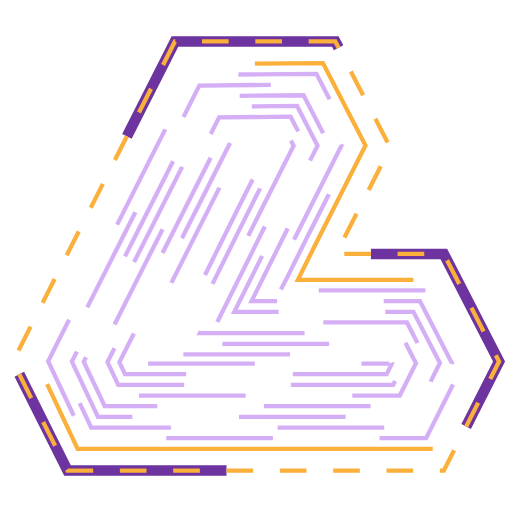
t = 0.00 s
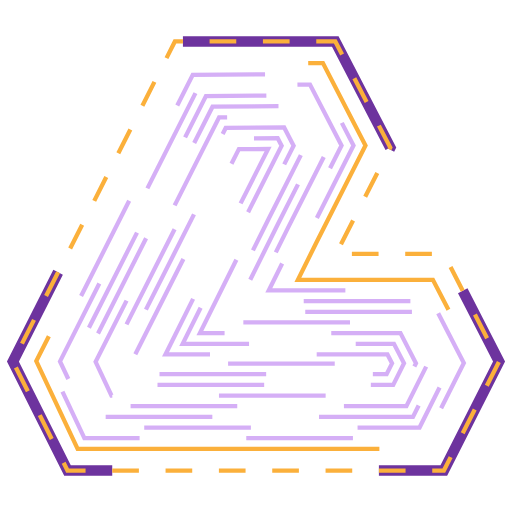
t = 1.38 s
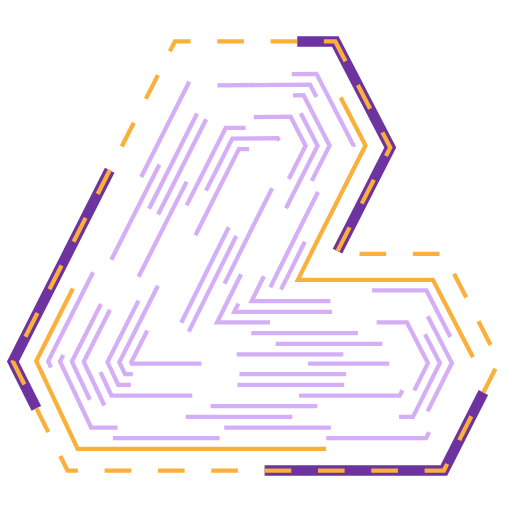
t = 2.75 s
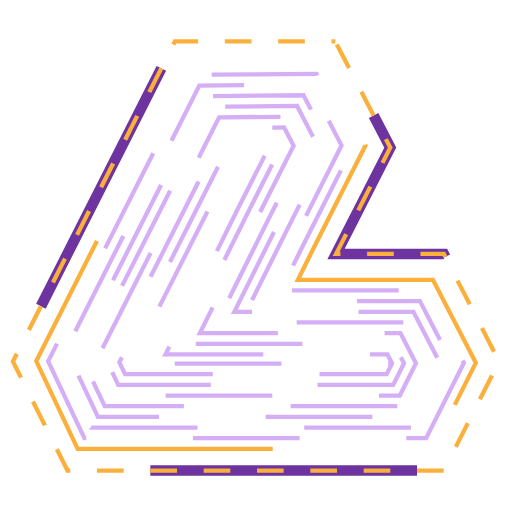
t = 4.13 s

The animated SVG that drew these frames (rendered in a browser with its animation timeline set to each time). Animation: 5 CSS @keyframes rules; one cycle of 5.50 s, repeats indefinitely.

<svg version="1.1" id="Layer_2" xmlns="http://www.w3.org/2000/svg" xmlns:xlink="http://www.w3.org/1999/xlink" x="0px" y="0px"
	 width="100%" height="100%" viewBox="0 0 480 480" style="enable-background:new 0 0 480 480;" xml:space="preserve">
	 <defs>
		<style>
	 .st1 {
	stroke-dasharray: 250;
	stroke-dashoffset: 250;
	animation: logo-frame 3.5s linear forwards infinite;
	}
	 .st01 {
	 stroke-dasharray: 25;
	 stroke-dashoffset: 25;
	 animation: logo-frame 3.5s linear forwards infinite;
	}

	 .st2 {
	stroke-dasharray: 400;
	stroke-dashoffset: 400;
	animation: logo-inline 5.5s linear forwards infinite;
	}

	.st3 {
 stroke-dasharray: 100;
 stroke-dashoffset: 100;
 animation: logo-in 5s linear forwards infinite;
 }

 @keyframes logo-frame2 {
  from {
    stroke-dasharray: 0 1000; /* zero-length stroke,
                                 1000-length gap */
  }
  to {
    stroke-dasharray: 1000 0;/* 1000-length stroke,
                                 zero-length gap */
  }
}

	 @keyframes logo-frame {
	 from {
	 stroke-dashoffset: 1000;
	 }
	 to {
	 stroke-dashoffset: 0;
	 }
	 }

	 @keyframes logo-frame-back {
	 from {
	 stroke-dashoffset: 0;
	 }
	 to {
	 stroke-dashoffset: 500;
	 }
	 }

	 @keyframes logo-inline {
	 from {
	 stroke-dashoffset: 0;
	 }
	 to {
	 stroke-dashoffset: 3000;
	 }
	 }

	 @keyframes logo-in {
	 from {
	 stroke-dashoffset: 1000;
	 }
	 to {
	 stroke-dashoffset: 0;
	 }
	 }
	 </style>

	 </defs>

	 <path id="logo-frame" class="st1" fill="none" stroke="#6d339e" stroke-width="10" stroke-miterlimit="10" d="M314.351,38.894H163.965L12.119,338.932l51.174,102.175h352.819l51.769-102.17l-51.767-100.833
	 	H315.047l50.829-99.723L314.351,38.894L314.351,38.894z"/>
	 <path id="logo-frame2" class="st01" fill="none" stroke="#fbb03b" stroke-width="4" stroke-miterlimit="10" d="M314.351,38.894H163.965L12.119,338.932l51.174,102.175h352.819l51.769-102.17l-51.767-100.833
	 	H315.047l50.829-99.723L314.351,38.894L314.351,38.894z"/>


<path id="logo-inline" class="st2" fill="none" stroke="#fbb03b" stroke-width="4" stroke-miterlimit="10" d="M405.676,420.801H72.78l-38.764-82.285L174.523,60.262l128.218-1.116l39.906,77.204
	l-46.133,91.281l-17.24,34.672h126.58l40.224,77.851L405.676,420.801z"/>
<polyline id="logo-in" class="st3" fill="none" stroke="rgba(197, 145, 243, 0.73)" stroke-width="4" stroke-miterlimit="10" points="263.334,271.334 269.002,260.501 287.59,223.12 331.417,136.401 296.681,69.199
	180.703,70.209 45.142,338.668 79.123,410.801 399.501,410.801 434.858,340.224 399.766,272.303 263.134,272.303 251.966,272.303
	278.665,218.609 320.187,136.453 290.62,79.252 186.883,80.156 56.268,338.82 85.466,400.801 393.326,400.801 423.639,340.294
	393.677,282.303 246.993,282.303 235.825,282.303 269.74,214.099 308.956,136.504 284.56,89.306 193.063,90.103 67.394,338.973
	91.81,390.801 387.151,390.801 412.419,340.364 387.588,292.303 230.853,292.303 219.685,292.303 260.815,209.588 297.726,136.555
	278.499,99.359 199.244,100.049 78.52,339.125 98.153,380.801 380.977,380.801 401.199,340.435 381.499,302.303 214.712,302.303
	203.545,302.303 251.891,205.077 286.495,136.606 272.438,109.412 205.424,109.996 89.646,339.277 104.496,370.801 374.802,370.801
	389.979,340.504 375.409,312.303 198.571,312.303 187.403,312.303 242.966,200.566 275.265,136.658 266.378,119.465
	211.604,119.942 100.771,339.43 110.839,360.801 368.627,360.801 378.76,340.574 369.32,322.303 182.431,322.303 171.263,322.303
	234.041,196.056 264.034,136.709 260.317,129.519 217.784,129.889 111.897,339.582 117.183,350.801 362.452,350.801 367.54,340.644
	363.23,332.303 166.29,332.303 155.122,332.303 225.116,191.545 251.37,139.597 223.964,139.836 123.023,339.734 123.526,340.801
	364.896,340.801 "/>
</svg>
